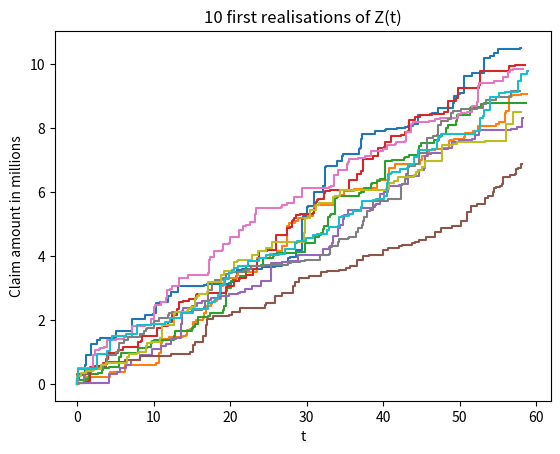

Write the Python code that produced this figure.
import scipy.stats as st
import numpy as np
import matplotlib.pyplot as plt

exp_dist = st.expon


def task2b():
    first_10_times = []
    first_10_amounts = []

    amount_claims = np.zeros(1000)
    claim_amounts = np.zeros(1000)

    for i in range(1000):
        t = 0
        times = [0]
        amounts = [0]
        while t < 59:
            delta_t = exp_dist.rvs(0, 1 / 1.5)  # realisation of an exponential variable
            # print(delta_t)
            t += delta_t
            if t <= 59:
                times.append(t)
                amounts.append(exp_dist.rvs(0, 1 / 10) + amounts[-1])

        amount_claims[i] = len(times)

        claim_amounts[i] = amounts[-1]

        if i < 10:
            first_10_times.append(times)
            first_10_amounts.append(amounts)

    prob_over_8 = np.sum(claim_amounts > 8) / 1000
    print(prob_over_8)

    for k in range(10):
        plt.step(first_10_times[k], first_10_amounts[k])

    plt.title("10 first realisations of Z(t)")
    plt.xlabel("t")
    plt.ylabel("Claim amount in millions")
    plt.show()


task2b()
